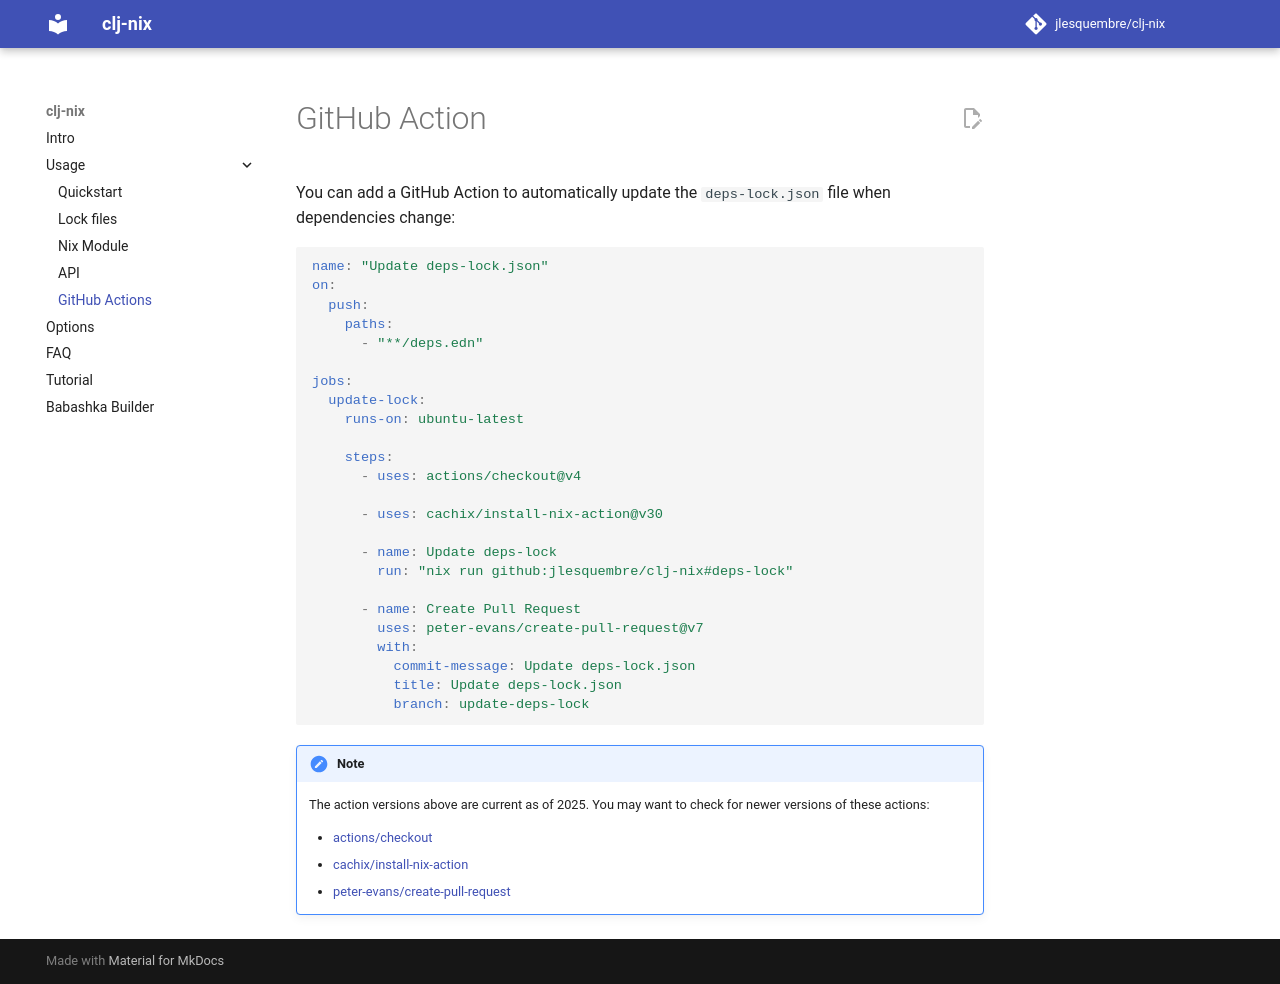

repository: jlesquembre/clj-nix · page: github-action/index.html · generator: mkdocs

# GitHub Action

You can add a GitHub Action to automatically update the `deps-lock.json` file
when dependencies change:

```yaml
name: "Update deps-lock.json"
on:
  push:
    paths:
      - "**/deps.edn"

jobs:
  update-lock:
    runs-on: ubuntu-latest

    steps:
      - uses: actions/checkout@v4

      - uses: cachix/install-nix-action@v30

      - name: Update deps-lock
        run: "nix run github:jlesquembre/clj-nix#deps-lock"

      - name: Create Pull Request
        uses: peter-evans/create-pull-request@v7
        with:
          commit-message: Update deps-lock.json
          title: Update deps-lock.json
          branch: update-deps-lock
```

!!! note

    The action versions above are current as of 2025. You may want to check
    for newer versions of these actions:

    - [actions/checkout](https://github.com/actions/checkout)
    - [cachix/install-nix-action](https://github.com/cachix/install-nix-action)
    - [peter-evans/create-pull-request](https://github.com/peter-evans/create-pull-request)
